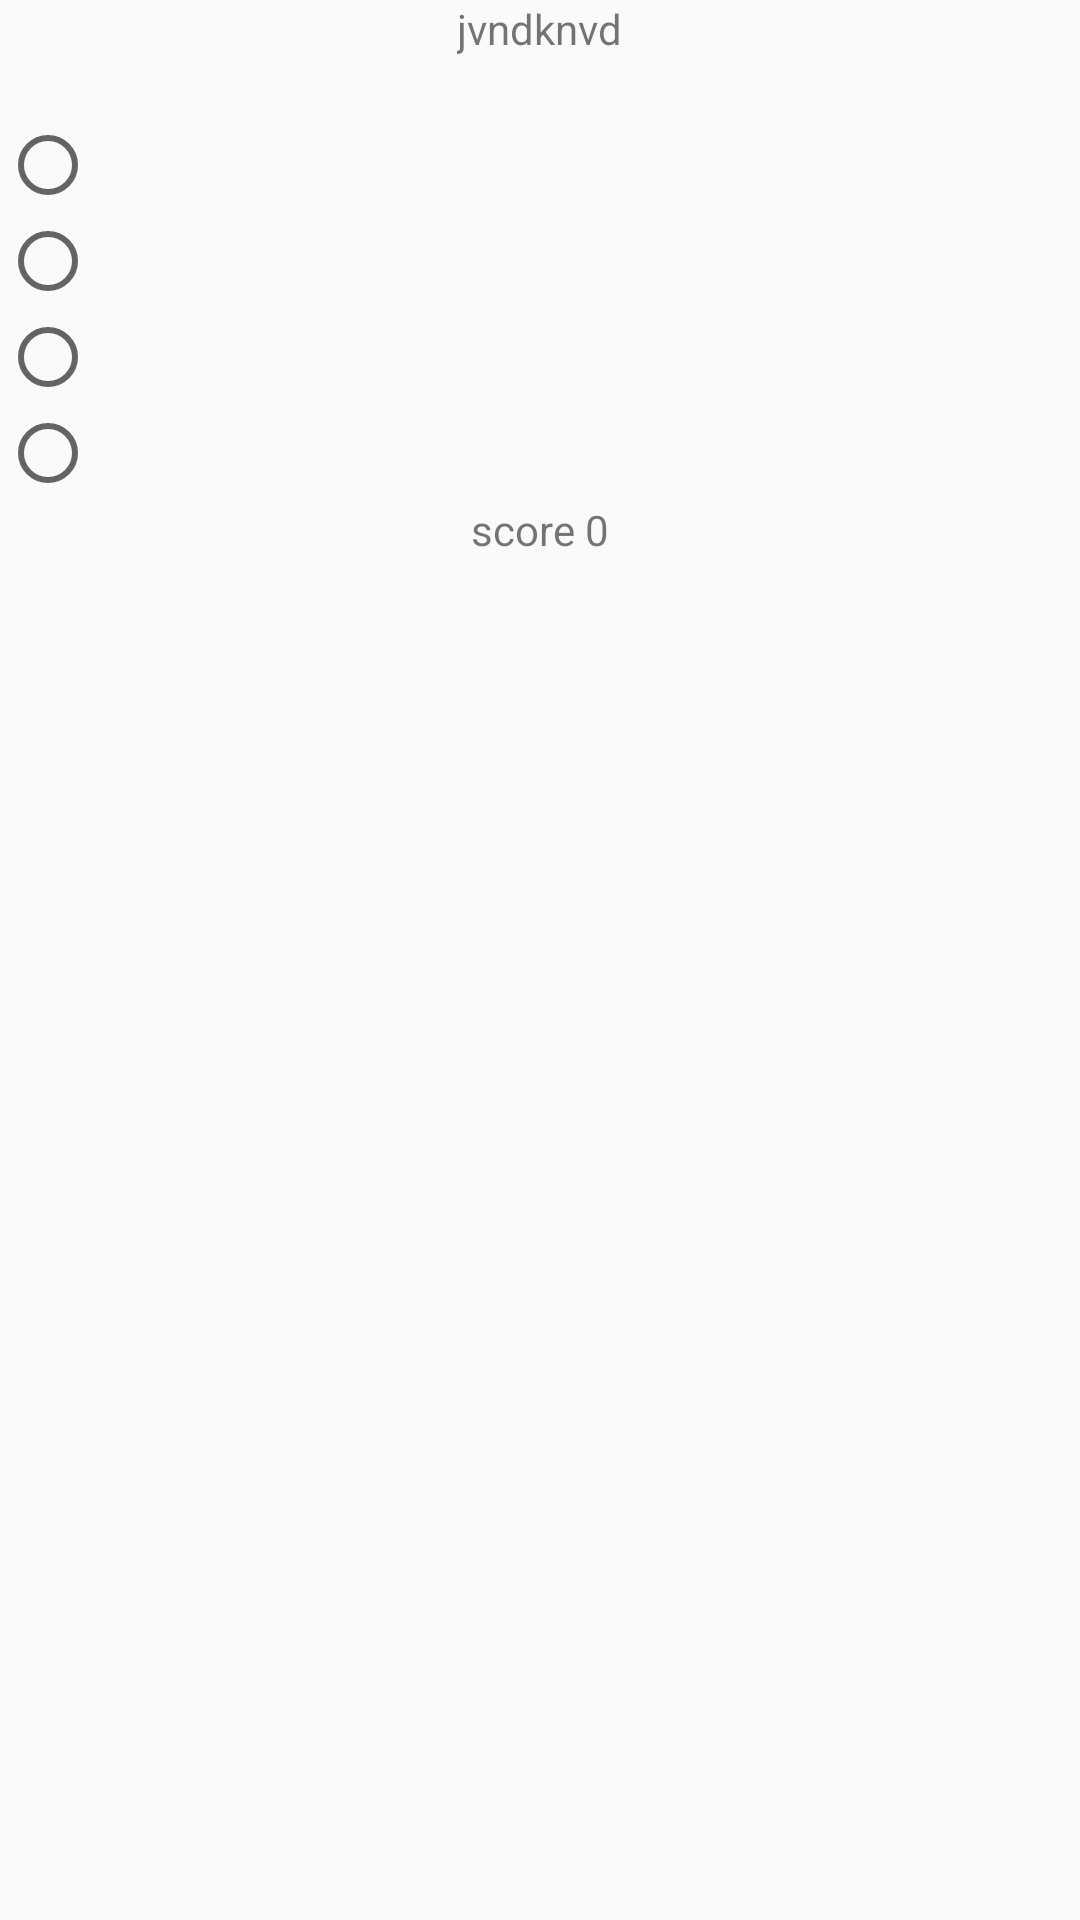

This screen was rendered from an Android layout file. Write that file and the resources it references.
<!-- AndroidManifest.xml: application theme AppTheme -->
<!-- res/layout/activity_quizz.xml -->
<?xml version="1.0" encoding="utf-8"?>
<LinearLayout xmlns:android="http://schemas.android.com/apk/res/android"
    xmlns:app="http://schemas.android.com/apk/res-auto"
    xmlns:tools="http://schemas.android.com/tools"
    android:layout_width="match_parent"
    android:layout_height="match_parent"
    android:orientation="vertical"
    android:gravity="center_horizontal"
    tools:context=".QuizzActivity">

    <TextView
        android:layout_width="wrap_content"
        android:layout_height="wrap_content"
        android:text="jvndknvd"
        android:id="@+id/quiz_question"
        android:layout_marginBottom="20sp"
        />
    <RadioGroup xmlns:android="http://schemas.android.com/apk/res/android"
        android:layout_width="match_parent"
        android:layout_height="wrap_content"
        android:orientation="vertical">
        <RadioButton android:id="@+id/a"
            android:layout_width="wrap_content"
            android:layout_height="wrap_content"
            android:onClick="onRadioButtonClicked"/>
        <RadioButton android:id="@+id/b"
            android:layout_width="wrap_content"
            android:layout_height="wrap_content"
            android:onClick="onRadioButtonClicked"/>
        <RadioButton android:id="@+id/c"
            android:layout_width="wrap_content"
            android:layout_height="wrap_content"
            android:onClick="onRadioButtonClicked"/>
        <RadioButton android:id="@+id/d"
            android:layout_width="wrap_content"
            android:layout_height="wrap_content"
            android:onClick="onRadioButtonClicked"/>
    </RadioGroup>

    <TextView
        android:layout_width="wrap_content"
        android:layout_height="wrap_content"
        android:text="score 0"
        android:id="@+id/score"
        />


</LinearLayout>
<!-- resources referenced by this layout -->
<resources>
  <style name="AppTheme" parent="Theme.AppCompat.Light.DarkActionBar">
          
          <item name="colorPrimary">@color/colorPrimary</item>
          <item name="colorPrimaryDark">@color/colorPrimaryDark</item>
          <item name="colorAccent">@color/colorAccent</item>
      </style>
  <!-- not gathered from this repository: default colours our renderer supplied (Android Studio template values) -->
  <color name="colorPrimary">#FF6200EE</color>
  <color name="colorPrimaryDark">#FF3700B3</color>
  <color name="colorAccent">#FF03DAC5</color>
</resources>
